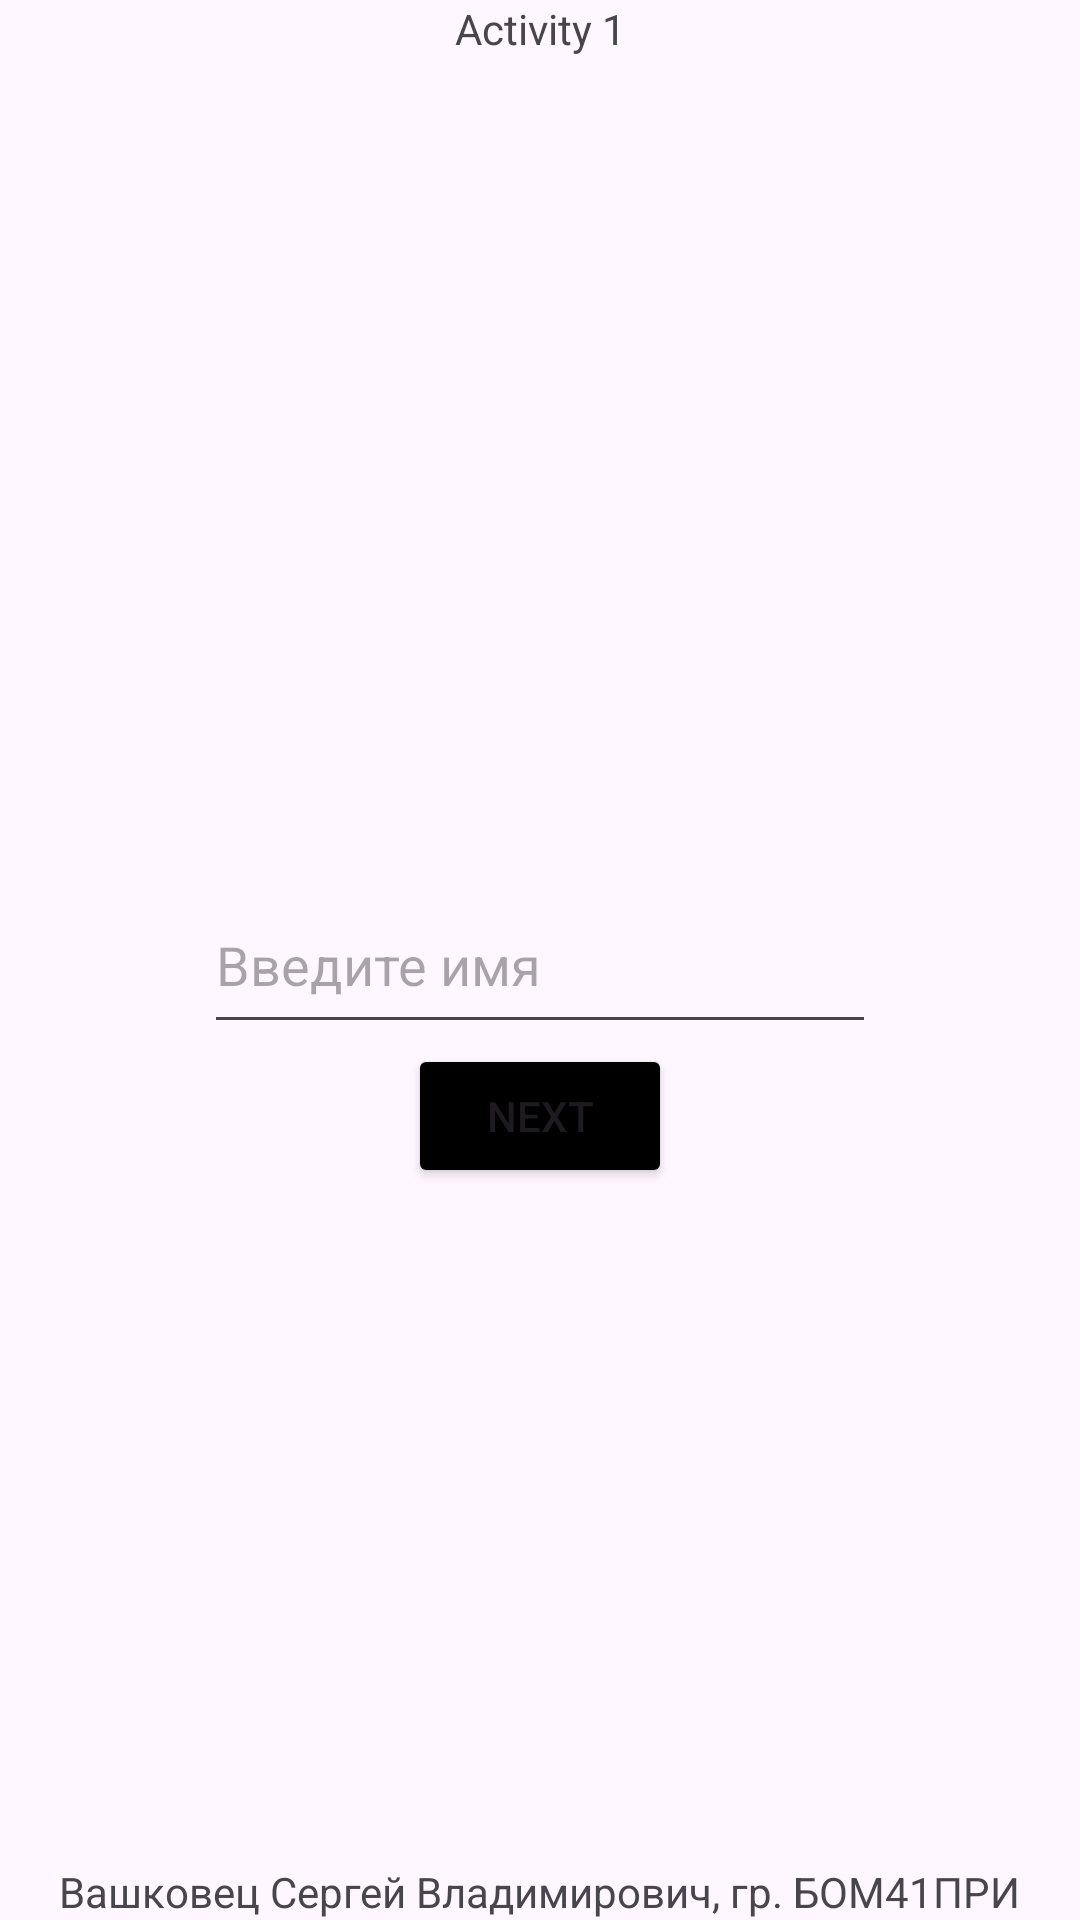

Here is an Android app screen rendered from its layout file. Give the layout XML and the strings, colors and styles it references.
<!-- AndroidManifest.xml: application theme Theme.First_labaratory -->
<!-- res/layout/activity_main.xml -->
<?xml version="1.0" encoding="utf-8"?>
<androidx.constraintlayout.widget.ConstraintLayout
    xmlns:android="http://schemas.android.com/apk/res/android"
    xmlns:tools="http://schemas.android.com/tools"
    xmlns:app="http://schemas.android.com/apk/res-auto"
    android:id="@+id/main"
    android:layout_width="match_parent"
    android:layout_height="match_parent"
    tools:context=".MainActivity">

    <EditText
        android:id="@+id/editTextText2"
        android:layout_width="224dp"
        android:layout_height="56dp"
        android:ems="10"
        android:inputType="text"
        android:text=""
        android:hint="@string/hint_editText"
        app:layout_constraintBottom_toBottomOf="parent"
        app:layout_constraintEnd_toEndOf="parent"
        app:layout_constraintStart_toStartOf="parent"
        app:layout_constraintTop_toTopOf="parent" />

    <Button
        android:id="@+id/button2"
        android:layout_width="wrap_content"
        android:layout_height="wrap_content"
        android:backgroundTint="#000000"
        android:text="Next"
        app:layout_constraintEnd_toEndOf="parent"
        app:layout_constraintStart_toStartOf="parent"
        app:layout_constraintTop_toBottomOf="@+id/editTextText2" />

    <TextView
        android:id="@+id/textView"
        android:layout_width="wrap_content"
        android:layout_height="wrap_content"
        android:text="@string/fio"
        app:layout_constraintBottom_toBottomOf="parent"
        app:layout_constraintEnd_toEndOf="parent"
        app:layout_constraintStart_toStartOf="parent" />

    <TextView
        android:id="@+id/textView2"
        android:layout_width="wrap_content"
        android:layout_height="wrap_content"
        android:text="Activity 1"
        app:layout_constraintEnd_toEndOf="parent"
        app:layout_constraintStart_toStartOf="parent"
        app:layout_constraintTop_toTopOf="parent" />

</androidx.constraintlayout.widget.ConstraintLayout>
<!-- resources referenced by this layout -->
<resources>
  <string name="fio">Вашковец Сергей Владимирович, гр. БОМ41ПРИ</string>
  <string name="hint_editText">Введите имя</string>
  <style name="Theme.First_labaratory" parent="Base.Theme.First_labaratory" />
  <style name="Base.Theme.First_labaratory" parent="Theme.Material3.DayNight.NoActionBar">
          
          
      </style>
</resources>
